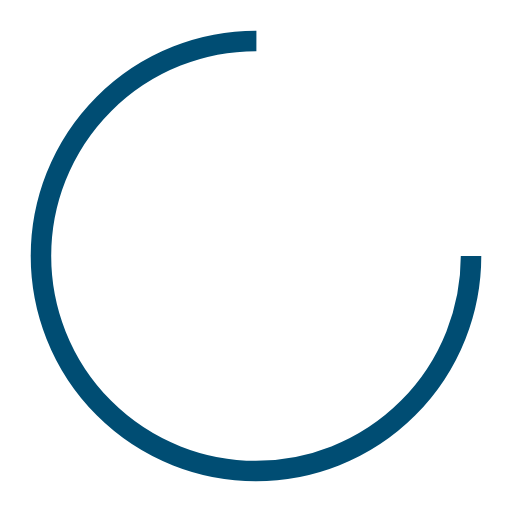
t = 0.00 s
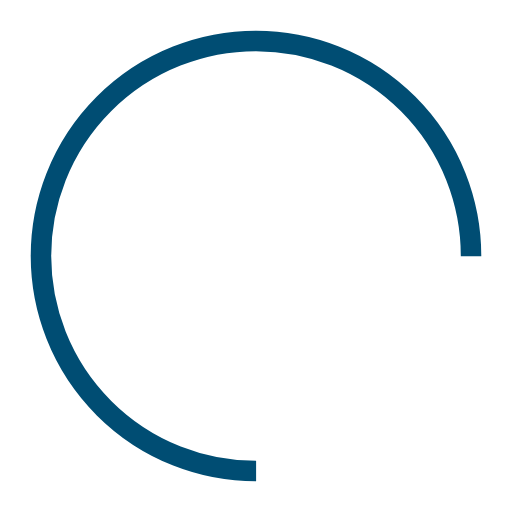
t = 0.14 s
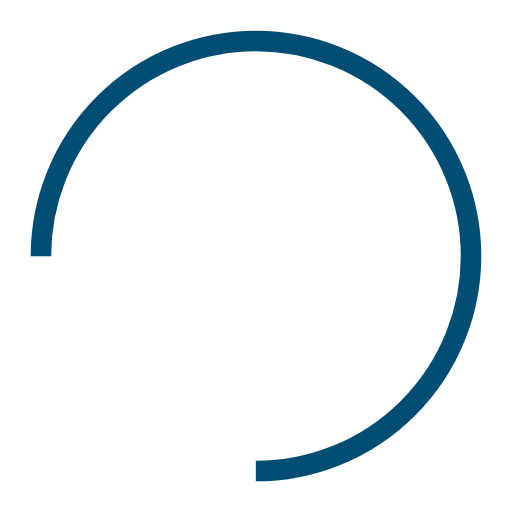
t = 0.28 s
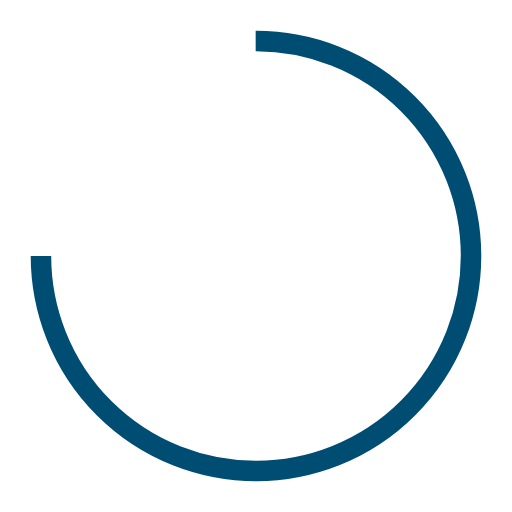
t = 0.43 s

The animated SVG that drew these frames (rendered in a browser with its animation timeline set to each time). Animation: 1 SMIL element (animateTransform=1); one cycle of 0.57 s, repeats indefinitely.

<svg xmlns="http://www.w3.org/2000/svg" viewBox="0 0 100 100" preserveAspectRatio="xMidYMid" style="shape-rendering: auto; display: block; background: transparent;" width="192" height="192" xmlns:xlink="http://www.w3.org/1999/xlink"><g><circle stroke-dasharray="197.92033717615698 67.97344572538566" r="42" stroke-width="4" stroke="#004d73" fill="none" cy="50" cx="50">
  <animateTransform keyTimes="0;1" values="0 50 50;360 50 50" dur="0.5681818181818182s" repeatCount="indefinite" type="rotate" attributeName="transform"></animateTransform>
</circle><g></g></g><!-- [ldio] generated by https://loading.io --></svg>